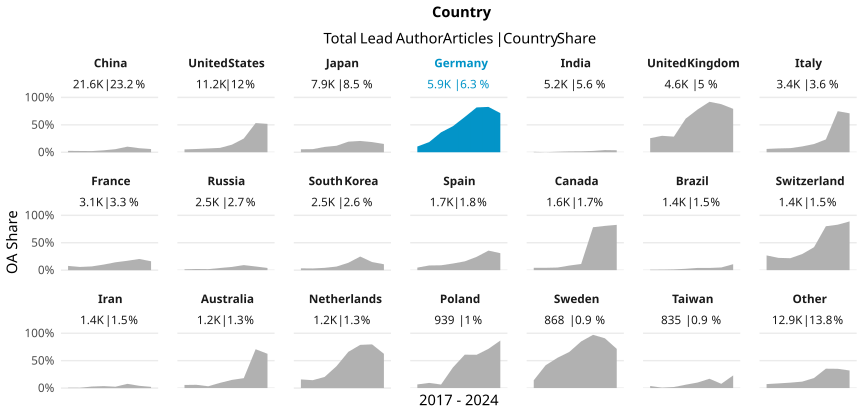

Data behind this chart, as committed beside it:
country_name_fct, cr_year, articles, cc_total, prop
China, '17, 2466, 63, 0.02555
China, '18, 2836, 66, 0.02327
China, '19, 3240, 69, 0.0213
China, '20, 3227, 114, 0.03533
China, '21, 2689, 151, 0.05615
China, '22, 2008, 205, 0.1021
China, '23, 4170, 308, 0.07386
China, '24, 1011, 59, 0.05836
United States, '17, 2030, 106, 0.05222
United States, '18, 1959, 116, 0.05921
United States, '19, 1741, 120, 0.06893
United States, '20, 1707, 136, 0.07967
United States, '21, 1258, 174, 0.1383
United States, '22, 867, 217, 0.2503
United States, '23, 1426, 759, 0.5323
United States, '24, 255, 132, 0.5176
Japan, '17, 1576, 85, 0.05393
Japan, '18, 1532, 87, 0.05679
Japan, '19, 1017, 99, 0.09735
Japan, '20, 1092, 129, 0.1181
Japan, '21, 860, 166, 0.193
Japan, '22, 713, 147, 0.2062
Japan, '23, 815, 151, 0.1853
Japan, '24, 304, 46, 0.1513
Germany, '17, 1072, 112, 0.1045
Germany, '18, 927, 172, 0.1855
Germany, '19, 815, 296, 0.3632
Germany, '20, 840, 399, 0.475
Germany, '21, 728, 468, 0.6429
Germany, '22, 668, 546, 0.8174
Germany, '23, 693, 573, 0.8268
Germany, '24, 115, 82, 0.713
India, '17, 525, 4, 0.007619
India, '18, 568, 1, 0.001761
India, '19, 643, 6, 0.009331
India, '20, 782, 12, 0.01535
India, '21, 656, 11, 0.01677
India, '22, 539, 13, 0.02412
India, '23, 1189, 47, 0.03953
India, '24, 331, 12, 0.03625
United Kingdom, '17, 826, 212, 0.2567
United Kingdom, '18, 710, 213, 0.3
United Kingdom, '19, 601, 171, 0.2845
United Kingdom, '20, 705, 433, 0.6142
United Kingdom, '21, 600, 468, 0.78
United Kingdom, '22, 587, 540, 0.9199
United Kingdom, '23, 518, 454, 0.8764
United Kingdom, '24, 96, 76, 0.7917
Italy, '17, 613, 37, 0.06036
Italy, '18, 502, 35, 0.06972
Italy, '19, 480, 36, 0.075
Italy, '20, 557, 59, 0.1059
Italy, '21, 394, 59, 0.1497
Italy, '22, 299, 70, 0.2341
Italy, '23, 442, 331, 0.7489
Italy, '24, 100, 71, 0.71
France, '17, 633, 49, 0.07741
France, '18, 514, 30, 0.05837
France, '19, 440, 30, 0.06818
France, '20, 452, 46, 0.1018
... 108 more rows
